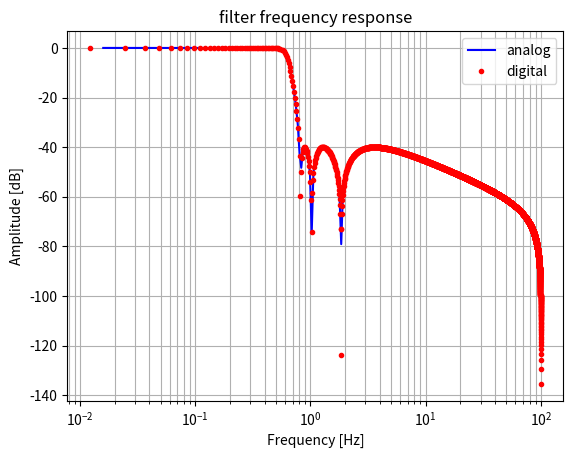

Here is the Python script that generated this plot:
# import required modules 
import numpy as np 
import matplotlib.pyplot as plt
import scipy
#from scipy import signal
from scipy.signal import iirfilter, freqs, bilinear, freqz
import math
#порядок фильтра
Nf=7
#частота дискретизации из edf файла
f_s=200
w_s=2*np.pi*f_s
#частота среза
fsr=0.8#синтез аналогового прототипа фильтра Чебышева 2го типа
wsr=2*np.pi*fsr
b,a=iirfilter(Nf,[wsr],rs=40,
              btype='lowpass',analog=True,ftype='cheby2')
print(' a= ',a)
print(' b= ',b)
#билинейное преобразование
fsb=f_s
bz,az=bilinear(b,a,fsb)#,f_s)
print(' az= ',az)
print(' bz= ',bz)
w,h = freqs(b,a)
wz,hz = freqz(bz,az,worN=2**13,fs=fsb)
#результат
f=plt.figure()#чтобы сохранить график в нужном разрешении
plt.semilogx(w/(2*np.pi), 20*np.log10(abs(h)),'b-',label='analog')
plt.semilogx(wz, 20*np.log10(abs(hz)),'r.',label='digital')
plt.xscale('log') 
plt.title('filter frequency response') 
plt.xlabel('Frequency [Hz]') 
plt.ylabel('Amplitude [dB]') 
#plt.margins(0, 0.1) 
plt.grid(which='both', axis='both')
#plt.xlim([0.1,10.0])
#plt.ylim([-90.0,10.0])
plt.legend(loc='best')
plt.show()

f.savefig('fig1',dpi=300.0)#сохранение графика с dpi 300
